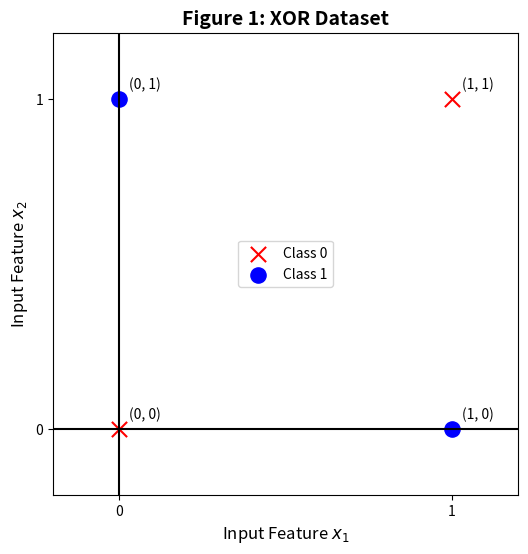

Here is the Python script that generated this plot:
import matplotlib.pyplot as plt

# XOR dataset
class0_x = [0, 1]
class0_y = [0, 1]

class1_x = [0, 1]
class1_y = [1, 0]

# Create figure
plt.figure(figsize=(6, 6))

# Plot Class 0 (Negative)
plt.scatter(class0_x, class0_y, color='red', marker='x',
            s=120, label='Class 0')

# Plot Class 1 (Positive)
plt.scatter(class1_x, class1_y, color='blue', marker='o',
            s=120, label='Class 1')

# Label each point
points = [(0,0), (0,1), (1,0), (1,1)]
for x, y in points:
    plt.text(x + 0.03, y + 0.03, f"({x}, {y})", fontsize=10)

# Cartesian axes through the origin
plt.axhline(0, color='black', linewidth=1.5)
plt.axvline(0, color='black', linewidth=1.5)

# Axis limits and ticks
plt.xlim(-0.2, 1.2)
plt.ylim(-0.2, 1.2)
plt.xticks([0, 1])
plt.yticks([0, 1])

# Labels and title
plt.xlabel("Input Feature $x_1$", fontsize=12)
plt.ylabel("Input Feature $x_2$", fontsize=12)
plt.title("Figure 1: XOR Dataset", fontsize=14, fontweight="bold")

# Remove grid
plt.grid(False)

# Legend
plt.legend(loc="center")

# Save the figure
plt.savefig(
    "Figure_1_XOR_Dataset.png",
    dpi=300,
    bbox_inches="tight"
)

plt.show()
